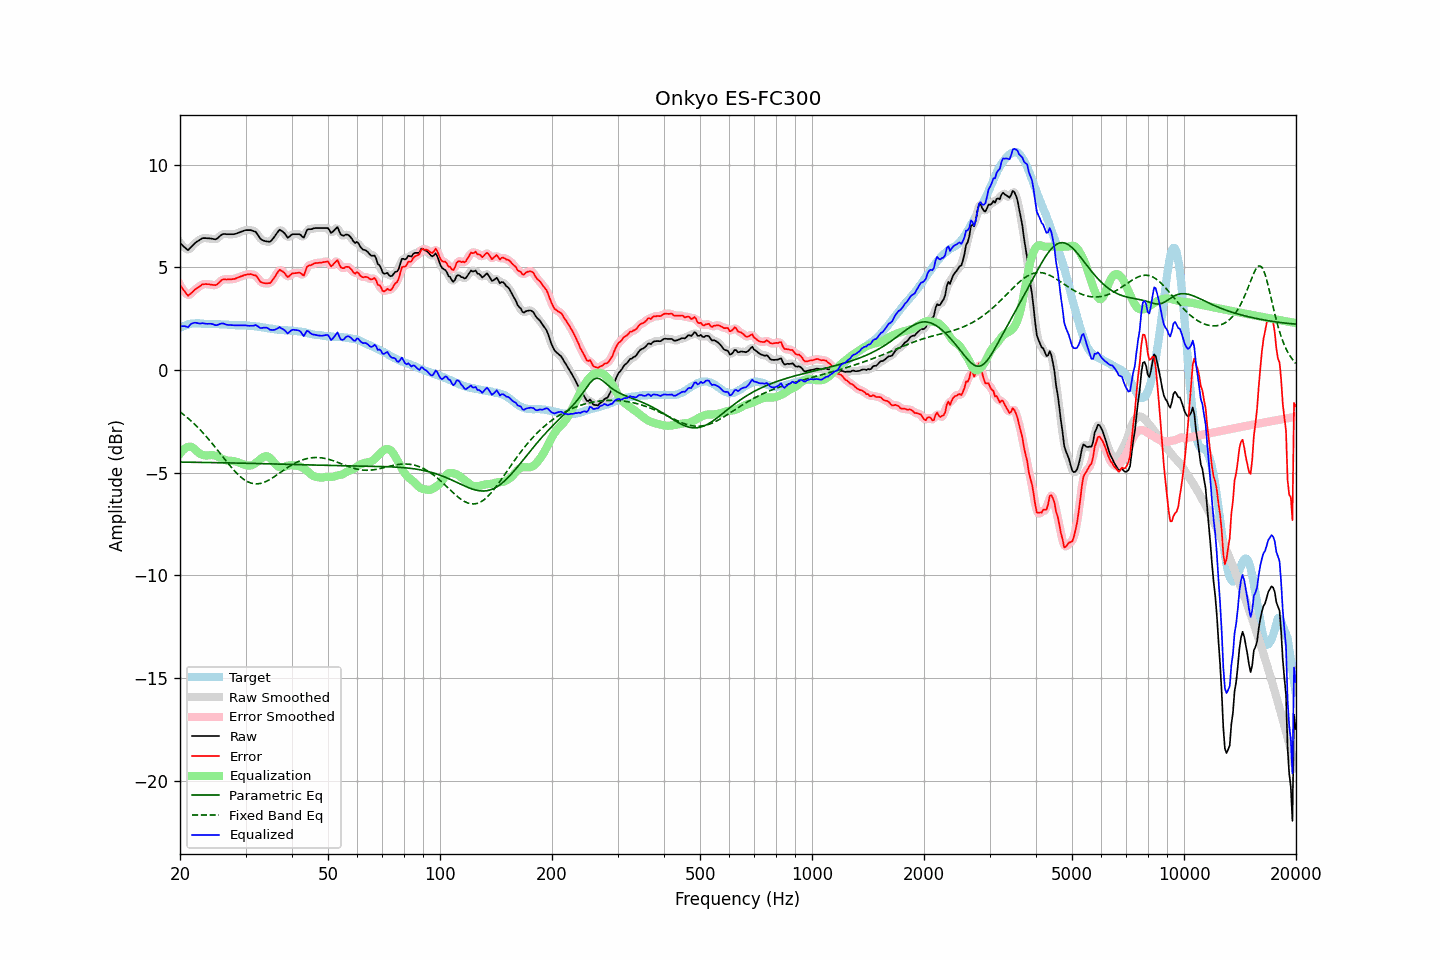

The table this chart was drawn from, first rows:
frequency, raw, error, smoothed, error_smoothed, equalization, parametric_eq, fixed_band_eq, equalized_raw, equalized_smoothed, target
20.00, 6.18, 4.14, 6.20, 4.16, -4.08, -4.49, -2.04, 2.10, 2.12, 2.04
20.20, 6.11, 4.03, 6.09, 4.01, -3.98, -4.49, -2.10, 2.13, 2.11, 2.08
20.40, 6.03, 3.91, 6.01, 3.89, -3.90, -4.49, -2.16, 2.13, 2.11, 2.12
20.61, 5.96, 3.82, 5.95, 3.79, -3.83, -4.49, -2.23, 2.13, 2.11, 2.14
20.81, 5.89, 3.71, 5.88, 3.70, -3.78, -4.49, -2.29, 2.11, 2.10, 2.18
21.02, 5.83, 3.61, 5.87, 3.66, -3.75, -4.50, -2.36, 2.08, 2.12, 2.22
21.23, 5.91, 3.68, 5.90, 3.66, -3.74, -4.50, -2.42, 2.17, 2.16, 2.23
21.44, 5.99, 3.74, 5.98, 3.73, -3.74, -4.50, -2.49, 2.25, 2.24, 2.25
21.66, 6.07, 3.81, 6.07, 3.81, -3.79, -4.50, -2.56, 2.28, 2.28, 2.26
21.87, 6.15, 3.89, 6.15, 3.88, -3.85, -4.50, -2.64, 2.30, 2.29, 2.26
22.09, 6.22, 3.95, 6.21, 3.95, -3.92, -4.50, -2.71, 2.30, 2.29, 2.27
22.31, 6.27, 4.00, 6.27, 4.00, -4.00, -4.50, -2.79, 2.27, 2.28, 2.27
22.54, 6.32, 4.05, 6.33, 4.06, -4.06, -4.50, -2.87, 2.26, 2.27, 2.27
22.76, 6.37, 4.11, 6.37, 4.11, -4.11, -4.50, -2.96, 2.26, 2.27, 2.26
22.99, 6.42, 4.17, 6.40, 4.15, -4.14, -4.51, -3.04, 2.28, 2.27, 2.25
23.22, 6.42, 4.17, 6.42, 4.18, -4.16, -4.51, -3.13, 2.26, 2.26, 2.25
23.45, 6.42, 4.18, 6.42, 4.18, -4.17, -4.51, -3.21, 2.25, 2.25, 2.24
23.69, 6.41, 4.17, 6.41, 4.18, -4.17, -4.51, -3.30, 2.24, 2.24, 2.24
23.92, 6.41, 4.17, 6.41, 4.17, -4.16, -4.51, -3.39, 2.25, 2.25, 2.24
24.16, 6.40, 4.15, 6.40, 4.16, -4.15, -4.51, -3.49, 2.25, 2.25, 2.24
24.40, 6.39, 4.14, 6.38, 4.14, -4.15, -4.51, -3.58, 2.24, 2.23, 2.24
24.65, 6.37, 4.14, 6.37, 4.13, -4.16, -4.52, -3.68, 2.21, 2.21, 2.23
24.89, 6.36, 4.13, 6.37, 4.13, -4.18, -4.52, -3.77, 2.18, 2.19, 2.23
25.14, 6.39, 4.16, 6.40, 4.17, -4.21, -4.52, -3.87, 2.18, 2.19, 2.23
25.39, 6.46, 4.23, 6.46, 4.23, -4.25, -4.52, -3.97, 2.21, 2.21, 2.23
25.65, 6.53, 4.31, 6.53, 4.31, -4.29, -4.52, -4.07, 2.24, 2.24, 2.22
25.91, 6.59, 4.38, 6.58, 4.37, -4.32, -4.52, -4.17, 2.26, 2.26, 2.21
26.16, 6.62, 4.41, 6.61, 4.40, -4.36, -4.52, -4.27, 2.26, 2.25, 2.21
26.43, 6.62, 4.41, 6.62, 4.41, -4.39, -4.53, -4.37, 2.23, 2.23, 2.21
26.69, 6.61, 4.40, 6.61, 4.41, -4.41, -4.53, -4.47, 2.20, 2.21, 2.21
26.96, 6.61, 4.41, 6.61, 4.41, -4.42, -4.53, -4.56, 2.19, 2.19, 2.20
27.23, 6.61, 4.41, 6.61, 4.41, -4.42, -4.53, -4.66, 2.19, 2.18, 2.20
27.50, 6.61, 4.41, 6.61, 4.41, -4.43, -4.53, -4.75, 2.18, 2.18, 2.20
27.77, 6.61, 4.42, 6.61, 4.42, -4.43, -4.53, -4.84, 2.17, 2.18, 2.18
28.05, 6.62, 4.43, 6.62, 4.44, -4.45, -4.53, -4.93, 2.17, 2.17, 2.18
28.33, 6.64, 4.47, 6.64, 4.46, -4.47, -4.54, -5.01, 2.17, 2.17, 2.17
28.62, 6.67, 4.50, 6.67, 4.50, -4.50, -4.54, -5.09, 2.17, 2.17, 2.17
28.90, 6.70, 4.53, 6.70, 4.53, -4.53, -4.54, -5.16, 2.17, 2.17, 2.17
29.19, 6.73, 4.56, 6.73, 4.56, -4.56, -4.54, -5.23, 2.17, 2.17, 2.17
29.48, 6.76, 4.58, 6.76, 4.59, -4.59, -4.54, -5.29, 2.17, 2.18, 2.18
29.78, 6.79, 4.62, 6.79, 4.61, -4.61, -4.55, -5.35, 2.18, 2.17, 2.17
30.08, 6.81, 4.63, 6.80, 4.63, -4.64, -4.55, -5.40, 2.17, 2.17, 2.18
30.38, 6.81, 4.65, 6.81, 4.65, -4.65, -4.55, -5.44, 2.15, 2.16, 2.16
30.68, 6.81, 4.65, 6.81, 4.66, -4.66, -4.55, -5.48, 2.15, 2.15, 2.15
30.99, 6.81, 4.67, 6.80, 4.65, -4.66, -4.55, -5.51, 2.15, 2.14, 2.14
31.30, 6.78, 4.64, 6.79, 4.65, -4.63, -4.55, -5.53, 2.15, 2.16, 2.14
31.61, 6.75, 4.61, 6.76, 4.63, -4.59, -4.56, -5.54, 2.16, 2.17, 2.14
31.93, 6.73, 4.61, 6.71, 4.58, -4.54, -4.56, -5.55, 2.19, 2.17, 2.12
32.24, 6.63, 4.52, 6.62, 4.51, -4.48, -4.56, -5.55, 2.15, 2.14, 2.11
32.57, 6.51, 4.40, 6.51, 4.41, -4.42, -4.56, -5.54, 2.09, 2.10, 2.10
32.89, 6.39, 4.29, 6.41, 4.32, -4.35, -4.56, -5.53, 2.04, 2.06, 2.09
33.22, 6.33, 4.26, 6.33, 4.25, -4.29, -4.57, -5.51, 2.04, 2.04, 2.07
33.55, 6.30, 4.23, 6.29, 4.23, -4.24, -4.57, -5.48, 2.06, 2.05, 2.07
33.89, 6.27, 4.22, 6.27, 4.22, -4.21, -4.57, -5.45, 2.06, 2.06, 2.05
34.23, 6.26, 4.21, 6.25, 4.21, -4.20, -4.57, -5.42, 2.05, 2.05, 2.05
34.57, 6.25, 4.22, 6.24, 4.21, -4.23, -4.57, -5.38, 2.02, 2.01, 2.02
34.92, 6.24, 4.23, 6.26, 4.25, -4.29, -4.58, -5.33, 1.95, 1.97, 2.01
35.27, 6.32, 4.31, 6.31, 4.31, -4.37, -4.58, -5.28, 1.95, 1.95, 2.01
35.62, 6.41, 4.42, 6.40, 4.41, -4.46, -4.58, -5.24, 1.95, 1.94, 1.99
35.97, 6.51, 4.53, 6.52, 4.54, -4.56, -4.58, -5.18, 1.95, 1.96, 1.97
... 635 more rows
